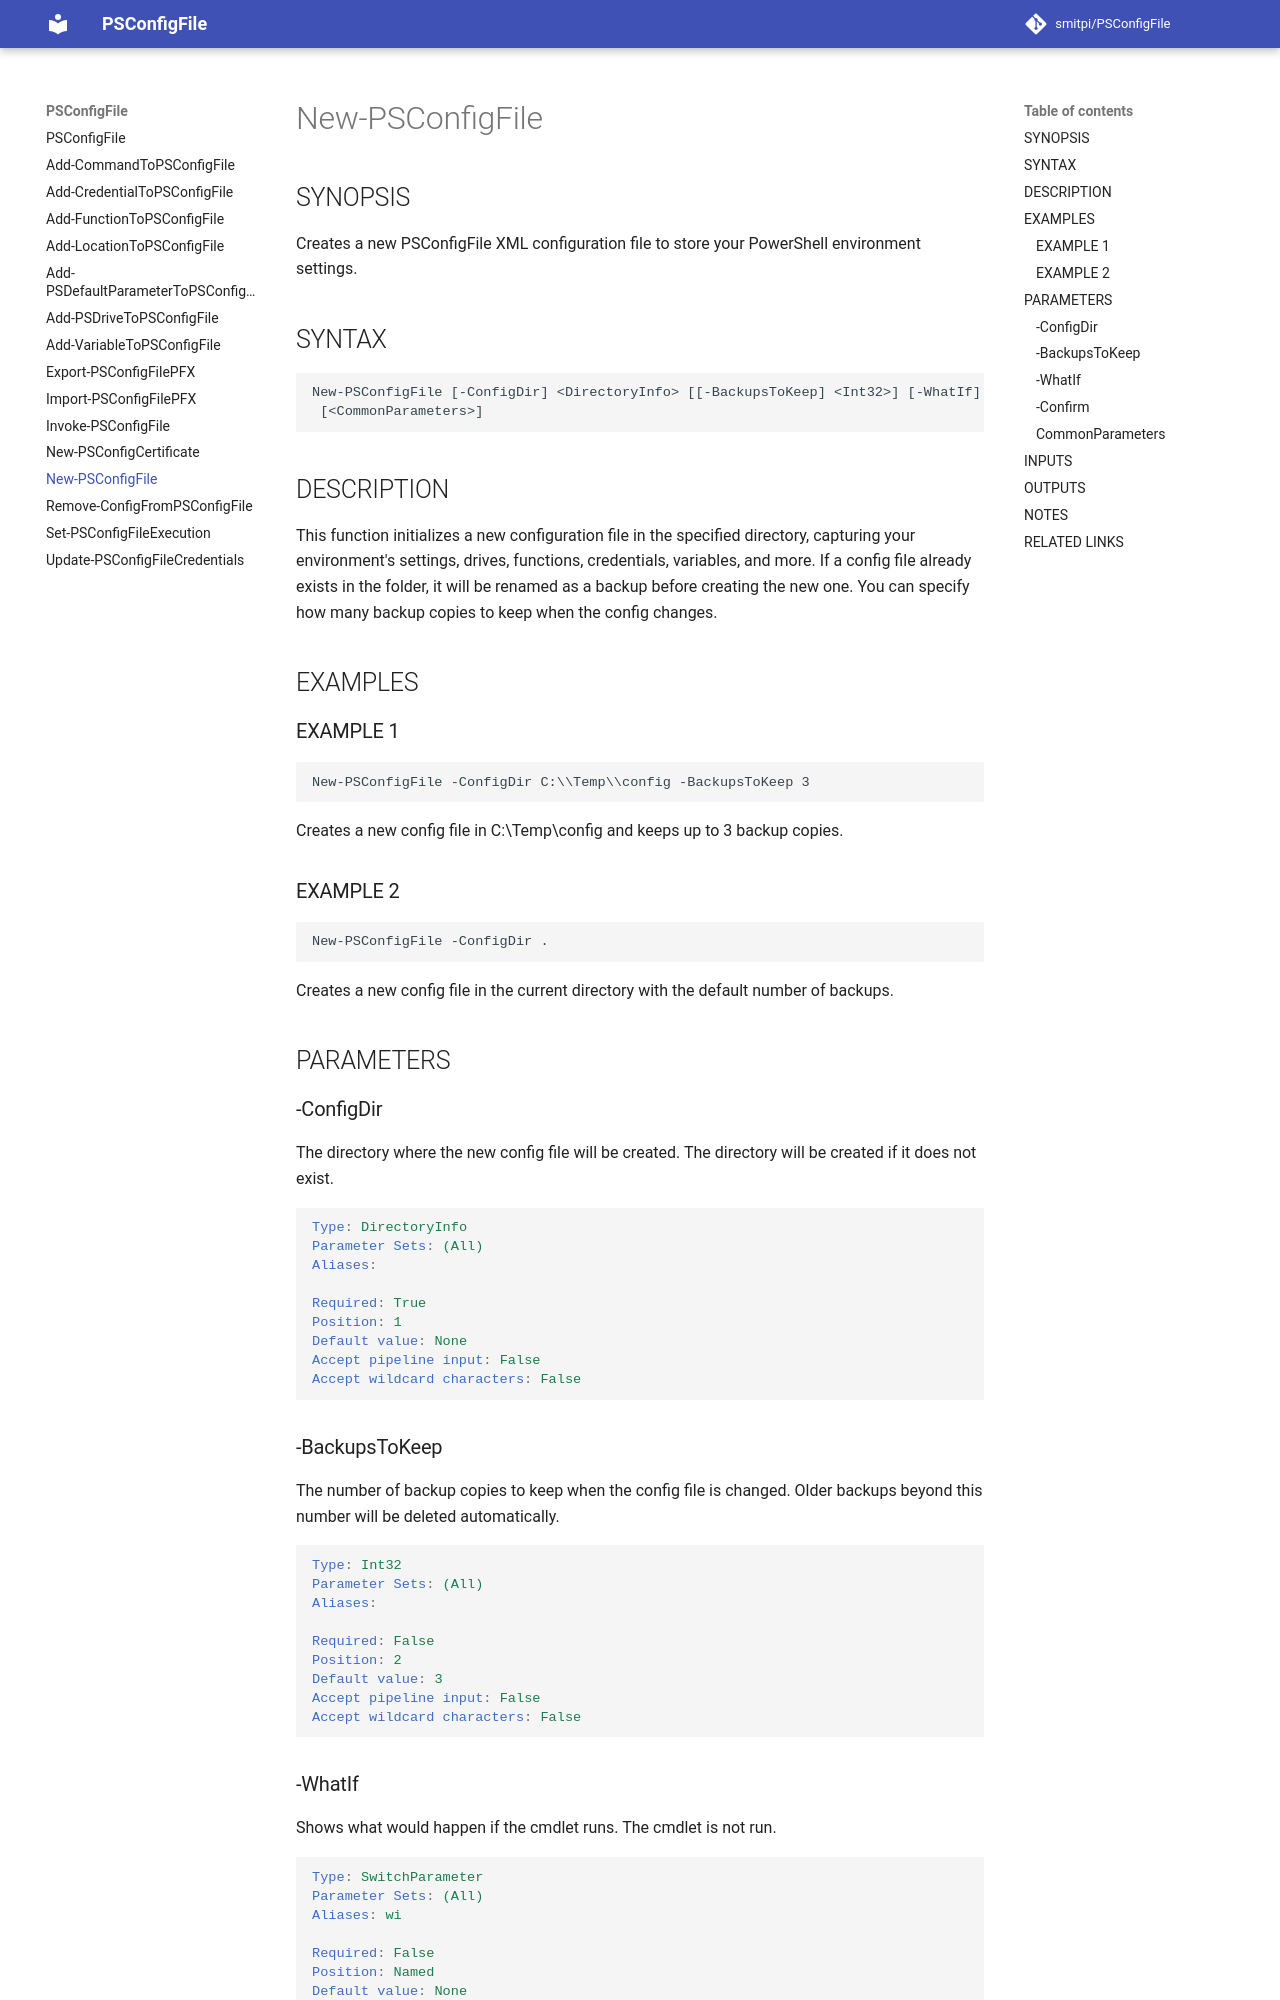

repository: smitpi/PSConfigFile · page: New-PSConfigFile/index.html · generator: mkdocs

---
external help file: PSConfigFile-help.xml
Module Name: PSConfigFile
online version:
schema: 2.0.0
---

# New-PSConfigFile

## SYNOPSIS
Creates a new config file

## SYNTAX

```
New-PSConfigFile [-ConfigDir] <DirectoryInfo> [[-BackupsToKeep] <Int32>] [-WhatIf] [-Confirm]
 [<CommonParameters>]
```

## DESCRIPTION
Creates a new config file.
If a config file already exists in that folder, it will be renamed.

## EXAMPLES

### EXAMPLE 1
```
New-PSConfigFile -ConfigDir C:\Temp\config -BackupsToKeep 3
```

## PARAMETERS

### -ConfigDir
Directory to create config file

```yaml
Type: DirectoryInfo
Parameter Sets: (All)
Aliases:

Required: True
Position: 1
Default value: None
Accept pipeline input: False
Accept wildcard characters: False
```

### -BackupsToKeep
The amount of copies to keep of the config file when config is changed.

```yaml
Type: Int32
Parameter Sets: (All)
Aliases:

Required: False
Position: 2
Default value: 10
Accept pipeline input: False
Accept wildcard characters: False
```

### -WhatIf
Shows what would happen if the cmdlet runs.
The cmdlet is not run.

```yaml
Type: SwitchParameter
Parameter Sets: (All)
Aliases: wi

Required: False
Position: Named
Default value: None
Accept pipeline input: False
Accept wildcard characters: False
```
